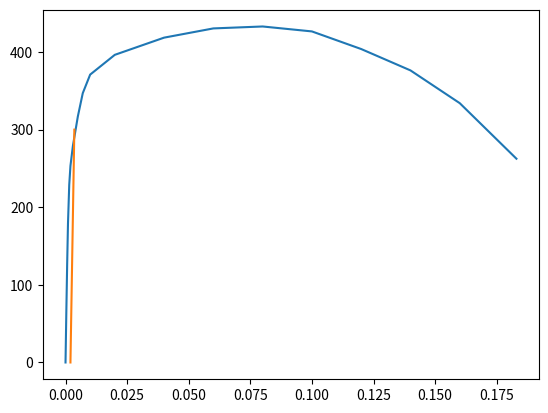

Here is the Python script that generated this plot:
import numpy as np
import matplotlib.pyplot as plt

len_mm  = np.array([75.0,75.025,75.05,75.075,75.113,75.15,75.225,75.375,75.525,75.75,76.5,78.0,79.5,81.0,82.5,84.0,85.5,87.0,88.725])
force_N = np.array([0,4740,9140,12920,16540,18300,20170,22900,25070,26800,28640,30240,31100,31280,30820,29180,27190,24140,18970])

area_mm2=8.5*8.5
stress_MPa = force_N/area_mm2#N/mm2


len_0=len_mm[0]
strain = (len_mm-len_0)/len_0
def estimate_coef(x, y):
    # number of observations/points
    n = np.size(x)
 
    # mean of x and y vector
    m_x = np.mean(x)
    m_y = np.mean(y)
 
    # calculating cross-deviation and deviation about x
    SS_xy = np.sum(y*x) - n*m_y*m_x
    SS_xx = np.sum(x*x) - n*m_x*m_x
 
    # calculating regression coefficients
    b_1 = SS_xy / SS_xx
    b_0 = m_y - b_1*m_x
 
    return (b_0, b_1)





_,E_MPa = estimate_coef(strain[0:3],stress_MPa[0:3])


yield_strength = 289

UTS = max(stress_MPa)




if __name__=="__main__":
    plt.plot(strain,stress_MPa)
    plt.plot([0.002,0.002+300/E_MPa],[0,300])
    plt.show()

    print("E",E_MPa,"MPa")
    print("yield strength",yield_strength,"MPa")
    print("Ultimate Tensile Strength",UTS,"MPa")